The GitHub repository xsrajasso/arboles contains a labelled image folder "dataset" with 5 categories: green, ground, leafless, red, yellow. Examples follow, each with its label.

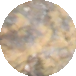
Label: yellow

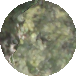
Label: green

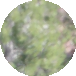
Label: green

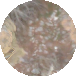
Label: ground

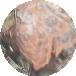
Label: red

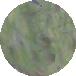
Label: green
